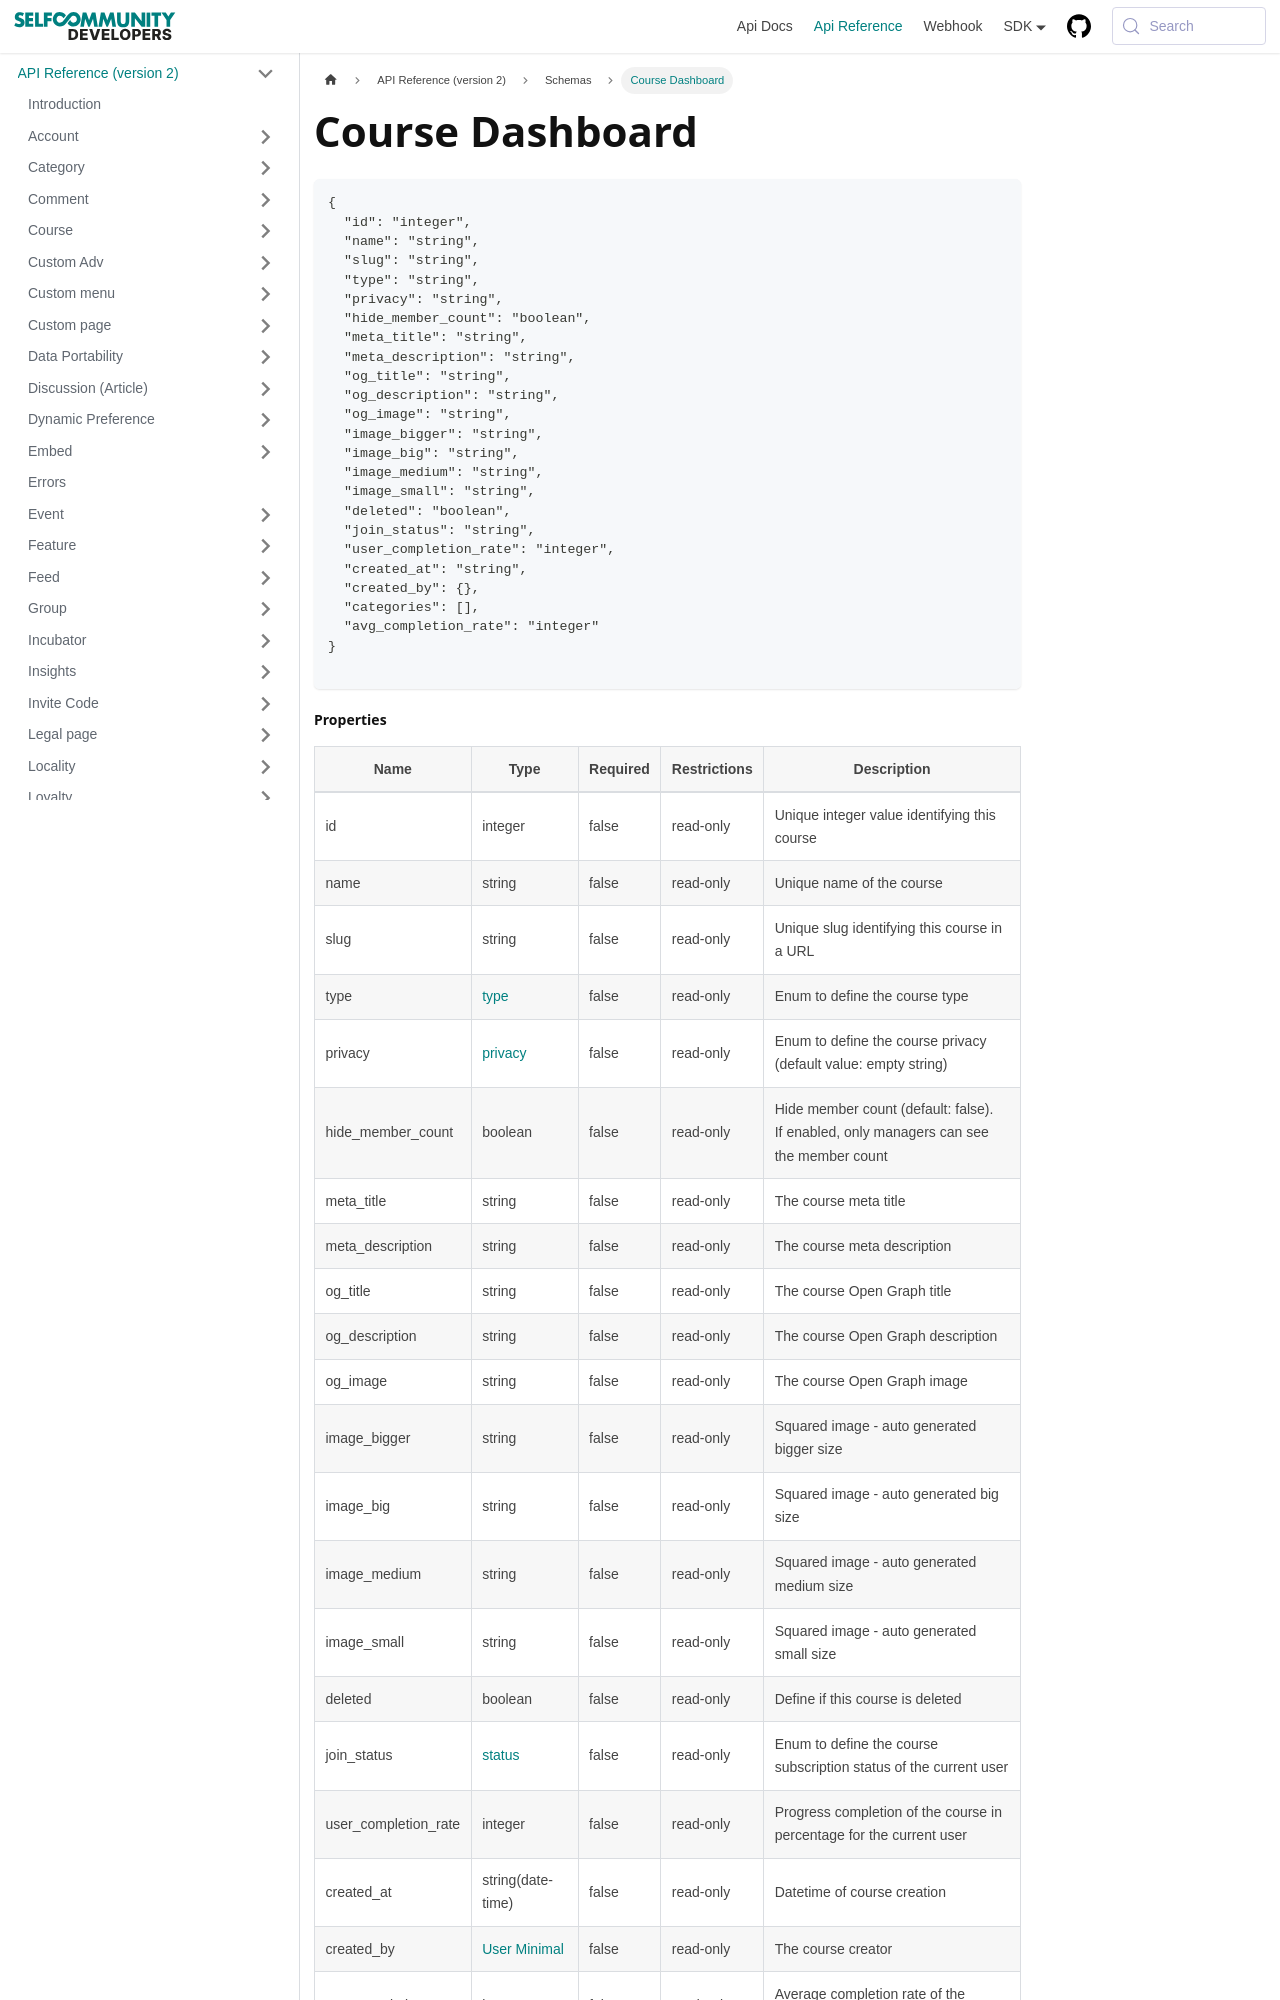

repository: selfcommunity/developers-doc · page: docs/apireference/v2/schemas/course_dashboard/index.html · generator: docusaurus

---
sidebar_label: Course Dashboard
sidebar_position: 1
title: Course Dashboard
---

```json
{
  "id": "integer",
  "name": "string",
  "slug": "string",
  "type": "string",
  "privacy": "string",
  "hide_member_count": "boolean",
  "meta_title": "string",
  "meta_description": "string",
  "og_title": "string",
  "og_description": "string",
  "og_image": "string",
  "image_bigger": "string",
  "image_big": "string",
  "image_medium": "string",
  "image_small": "string",
  "deleted": "boolean",
  "join_status": "string",
  "user_completion_rate": "integer",
  "created_at": "string",
  "created_by": {},
  "categories": [],
  "avg_completion_rate": "integer"
}

```
